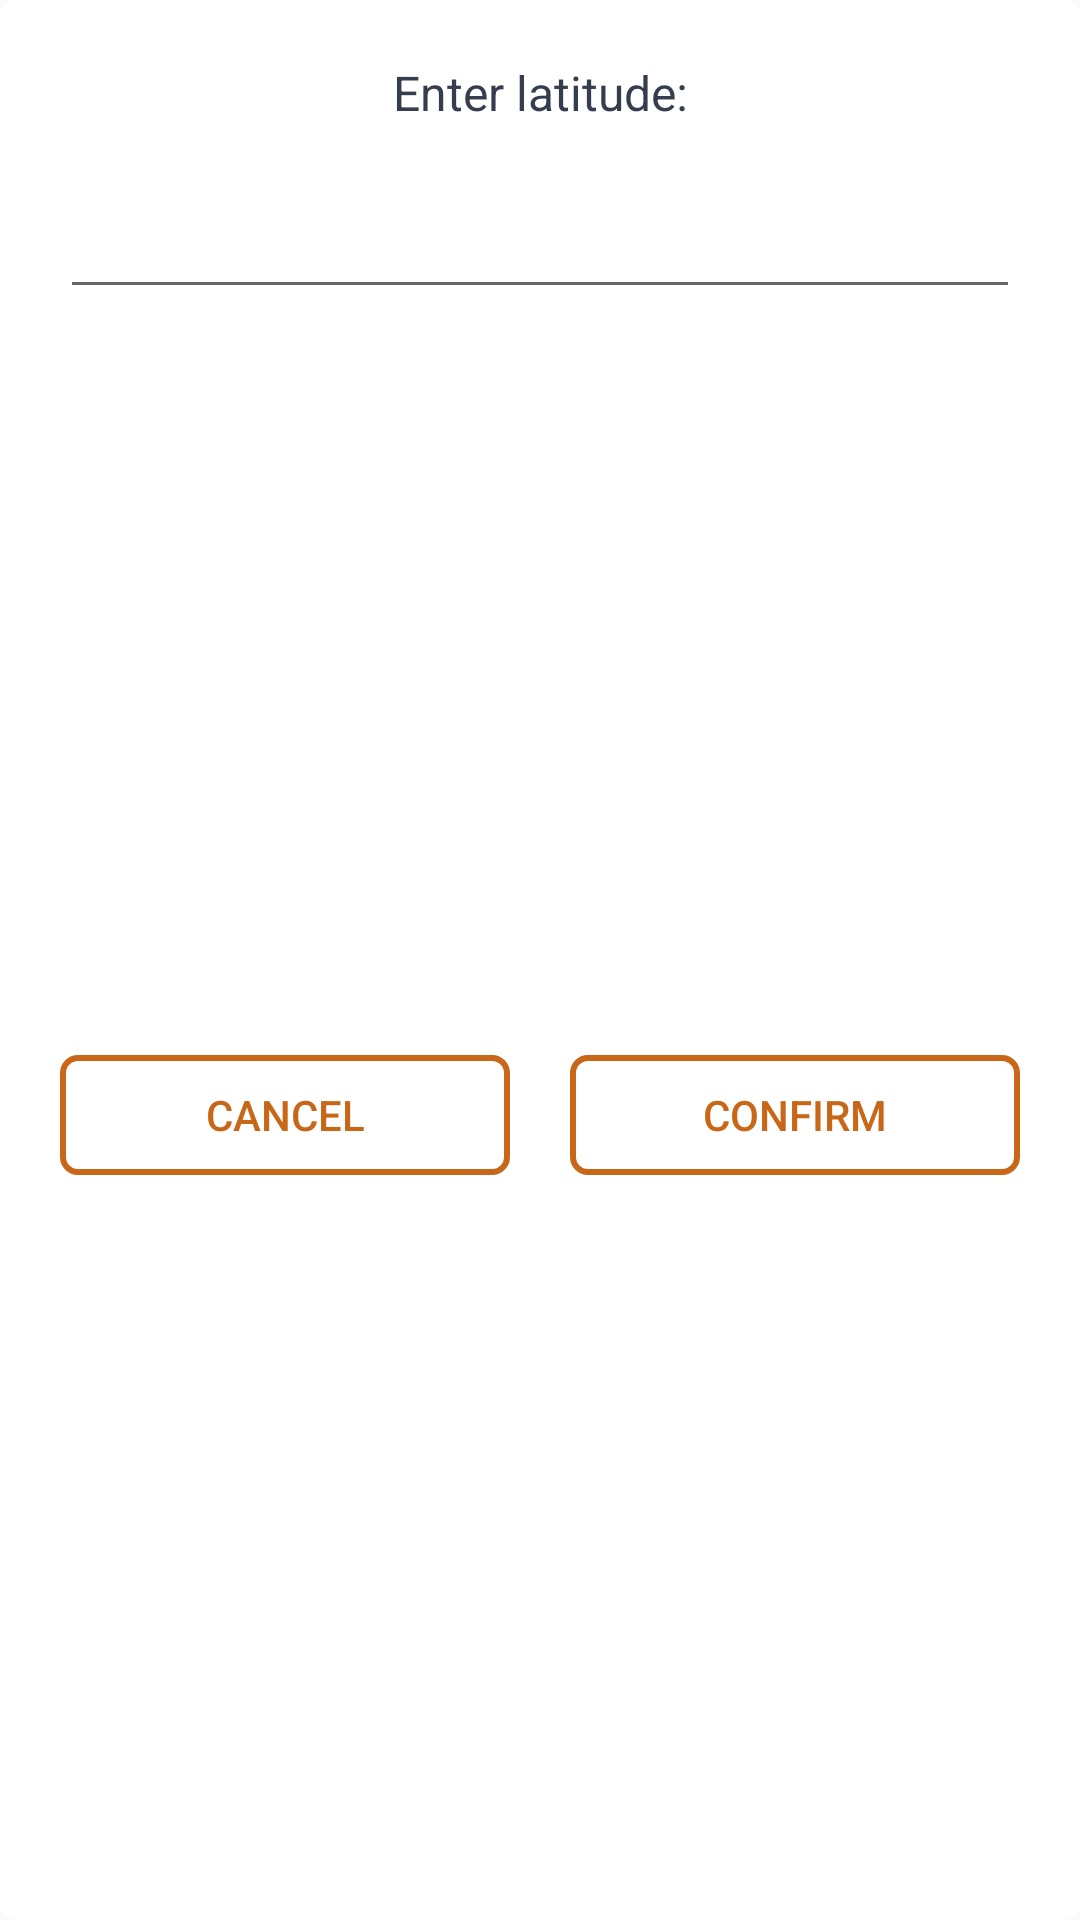

Here is an Android app screen rendered from its layout file. Give the layout XML and the strings, colors and styles it references.
<!-- AndroidManifest.xml: application theme AppTheme -->
<!-- res/layout/dialog_latitude.xml -->
<?xml version="1.0" encoding="utf-8"?>
<androidx.constraintlayout.widget.ConstraintLayout xmlns:android="http://schemas.android.com/apk/res/android"
    xmlns:app="http://schemas.android.com/apk/res-auto"
    xmlns:tools="http://schemas.android.com/tools"
    android:layout_width="match_parent"
    android:layout_height="wrap_content"
    android:background="@drawable/dialog_bg">

    <TextView
        android:id="@+id/dialog_latitude_title"
        android:layout_width="wrap_content"
        android:layout_height="wrap_content"
        android:layout_marginTop="@dimen/margin_large"
        android:text="@string/enter_latitude"
        android:textSize="16sp"
        android:textColor="@color/dark_grey"
        app:layout_constraintEnd_toEndOf="parent"
        app:layout_constraintStart_toStartOf="parent"
        app:layout_constraintTop_toTopOf="parent" />

    <AutoCompleteTextView
        android:id="@+id/dialog_latitude_input"
        android:layout_width="0dp"
        android:layout_height="wrap_content"
        android:layout_marginStart="@dimen/margin_large"
        android:layout_marginTop="@dimen/margin_large"
        android:layout_marginEnd="@dimen/margin_large"
        android:textColor="@color/dark_grey"
        android:inputType="numberSigned|numberDecimal"
        android:singleLine="true"
        android:textAlignment="center"
        app:layout_constraintEnd_toEndOf="parent"
        app:layout_constraintStart_toStartOf="parent"
        app:layout_constraintTop_toBottomOf="@id/dialog_latitude_title"
        tools:ignore="Autofill,LabelFor,TextFields" />

    <TextView
        android:id="@+id/dialog_latitude_input_error_message"
        android:layout_width="0dp"
        android:layout_height="wrap_content"
        android:textAlignment="center"
        android:textColor="@color/red"
        android:visibility="gone"
        app:layout_constraintEnd_toEndOf="@id/dialog_latitude_input"
        app:layout_constraintStart_toStartOf="@id/dialog_latitude_input"
        app:layout_constraintTop_toBottomOf="@id/dialog_latitude_input"
        tools:text="@string/incorrect_latitude"
        tools:visibility="visible" />

    <Button
        style="@style/button"
        android:id="@+id/dialog_latitude_cancel_button"
        android:layout_width="0dp"
        android:layout_height="@dimen/button_height"
        android:layout_marginStart="@dimen/margin_large"
        android:layout_marginTop="@dimen/margin_large"
        android:layout_marginEnd="@dimen/margin_regular"
        android:layout_marginBottom="@dimen/margin_large"
        android:text="@string/cancel"
        app:layout_constraintBottom_toBottomOf="parent"
        app:layout_constraintEnd_toStartOf="@id/dialog_latitude_confirm_button"
        app:layout_constraintStart_toStartOf="parent"
        app:layout_constraintTop_toBottomOf="@id/dialog_latitude_input_error_message" />

    <Button
        style="@style/button"
        android:id="@+id/dialog_latitude_confirm_button"
        android:layout_width="0dp"
        android:layout_height="@dimen/button_height"
        android:layout_marginStart="@dimen/margin_regular"
        android:layout_marginTop="@dimen/margin_large"
        android:layout_marginEnd="@dimen/margin_large"
        android:layout_marginBottom="@dimen/margin_large"
        android:text="@string/confirm"
        app:layout_constraintBottom_toBottomOf="parent"
        app:layout_constraintEnd_toEndOf="parent"
        app:layout_constraintStart_toEndOf="@id/dialog_latitude_cancel_button"
        app:layout_constraintTop_toBottomOf="@id/dialog_latitude_input_error_message" />

</androidx.constraintlayout.widget.ConstraintLayout>
<!-- resources referenced by this layout -->
<resources>
  <color name="dark_grey">#353E4F</color>
  <color name="red">#AD2019</color>
  <dimen name="button_height">30dp</dimen>
  <dimen name="margin_large">20dp</dimen>
  <dimen name="margin_regular">10dp</dimen>
  <!-- drawable dialog_bg (drawable) -->
  <?xml version="1.0" encoding="utf-8"?>
  <shape xmlns:android="http://schemas.android.com/apk/res/android">
      <solid android:color="#ffffff" />
      <corners
          android:bottomLeftRadius="@dimen/dialog_corner_radius"
          android:bottomRightRadius="@dimen/dialog_corner_radius"
          android:topLeftRadius="@dimen/dialog_corner_radius"
          android:topRightRadius="@dimen/dialog_corner_radius" />
  </shape>
  <string name="cancel">Cancel</string>
  <string name="confirm">Confirm</string>
  <string name="enter_latitude">Enter latitude:</string>
  <string name="incorrect_latitude">Incorrect latitude format!</string>
  <style name="button">
          <item name="android:background">@drawable/button_bg</item>
          <item name="android:textColor">@color/orange</item>
          <item name="android:padding">@dimen/margin_small</item>
      </style>
  <style name="AppTheme" parent="Theme.AppCompat.Light.DarkActionBar">
          
          <item name="colorPrimary">@color/colorPrimary</item>
          <item name="colorPrimaryDark">@color/colorPrimaryDark</item>
          <item name="colorAccent">@color/colorAccent</item>
      </style>
  <dimen name="dialog_corner_radius">5dp</dimen>
  <!-- drawable button_bg (drawable) -->
  <?xml version="1.0" encoding="utf-8"?>
  <shape xmlns:android="http://schemas.android.com/apk/res/android">
      <stroke
          android:width="@dimen/button_corner_radius"
          android:color="@color/orange" />
      <corners
          android:bottomLeftRadius="@dimen/dialog_corner_radius"
          android:bottomRightRadius="@dimen/dialog_corner_radius"
          android:topLeftRadius="@dimen/dialog_corner_radius"
          android:topRightRadius="@dimen/dialog_corner_radius" />
  </shape>
  <color name="orange">#C96718</color>
  <dimen name="margin_small">10dp</dimen>
  <color name="colorPrimary">@color/light_blue</color>
  <color name="colorPrimaryDark">@color/dark_blue</color>
  <color name="colorAccent">@color/orange</color>
  <dimen name="button_corner_radius">2dp</dimen>
  <color name="light_blue">#0135AF</color>
  <color name="dark_blue">#121D5F</color>
</resources>
